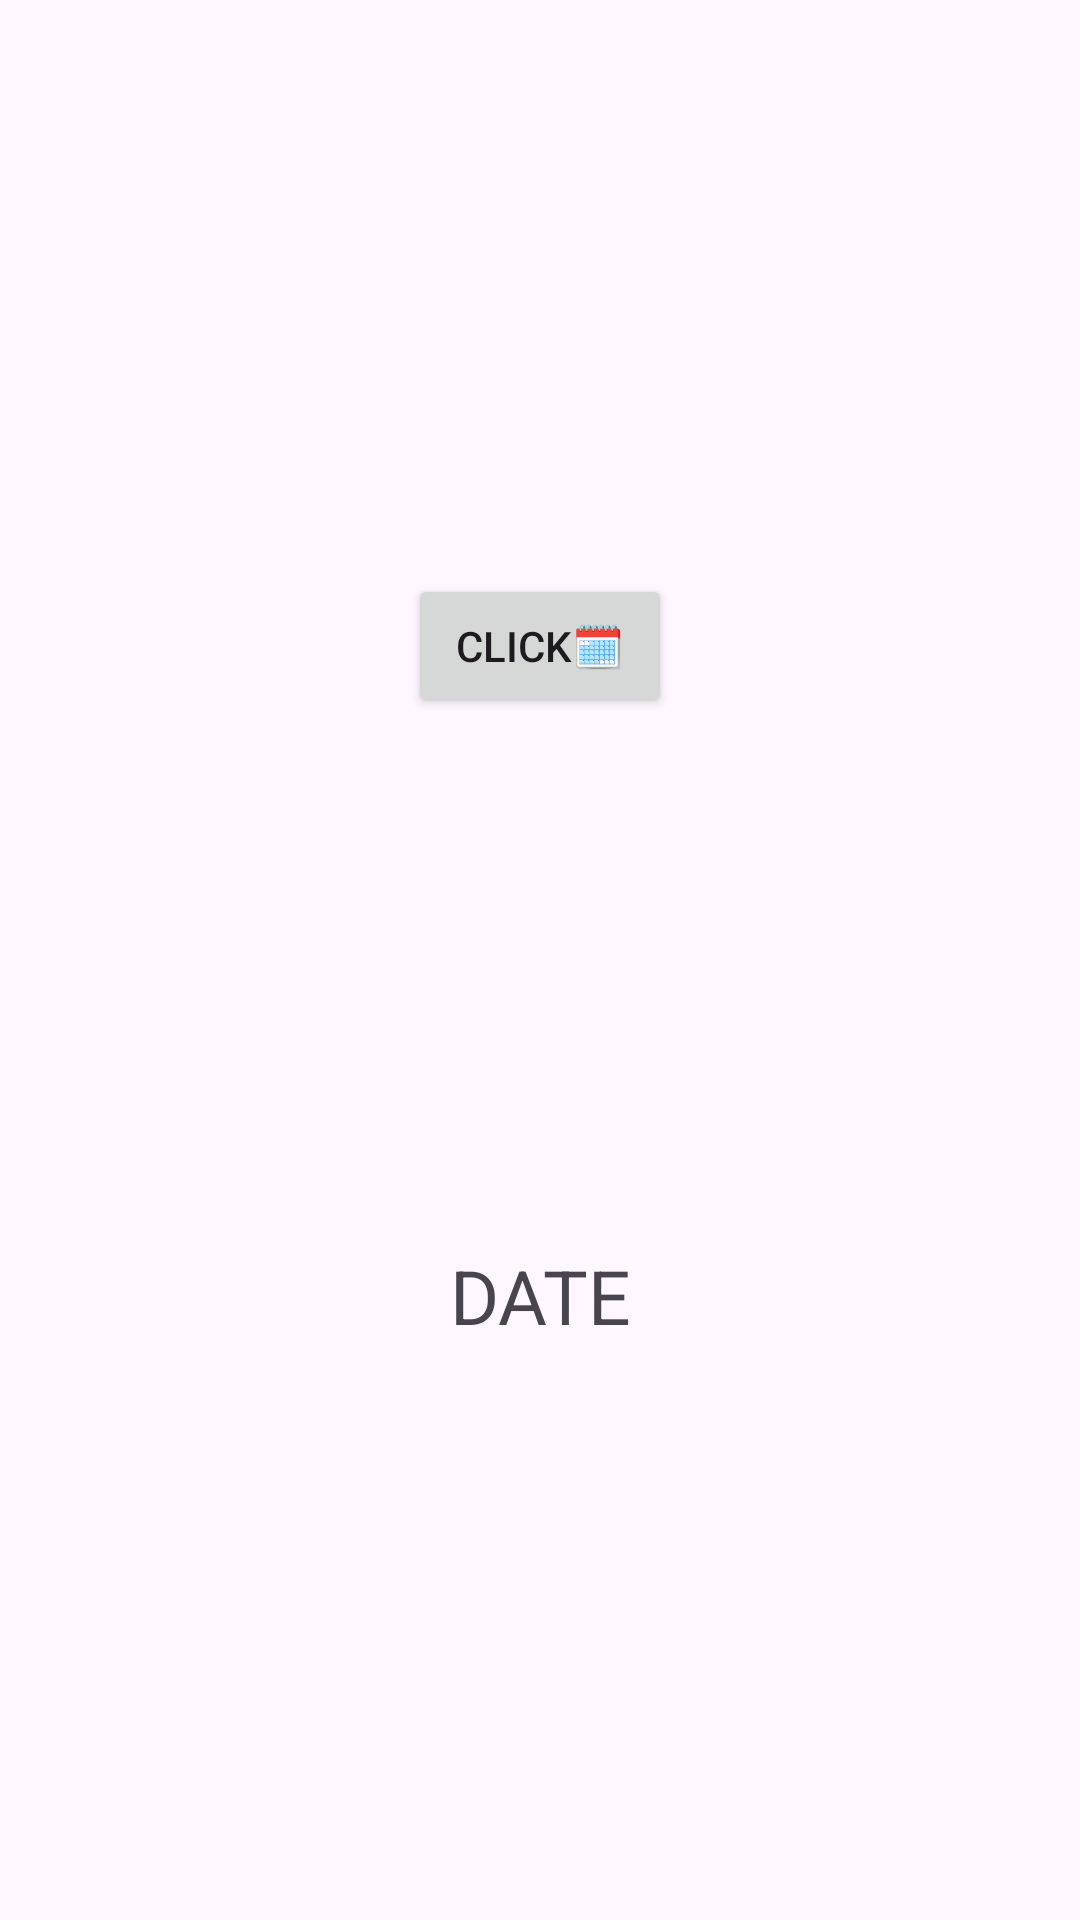

This screen was rendered from an Android layout file. Write that file and the resources it references.
<!-- AndroidManifest.xml: application theme Theme.Calenderview -->
<!-- res/layout/activity_main.xml -->
<?xml version="1.0" encoding="utf-8"?>
<androidx.constraintlayout.widget.ConstraintLayout
    xmlns:android="http://schemas.android.com/apk/res/android"
    xmlns:app="http://schemas.android.com/apk/res-auto"
    xmlns:tools="http://schemas.android.com/tools"
    android:id="@+id/main"
    android:layout_width="match_parent"
    android:layout_height="match_parent"
    android:paddingBottom="16dp"
    android:paddingLeft="16dp"
    android:paddingRight="16dp"
    android:paddingTop="16dp"
    tools:context="com.example.calenderview.MainActivity">

    <Button
        android:id="@+id/btnGoCalender"
        android:layout_width="wrap_content"
        android:layout_height="wrap_content"
        android:text="Click🗓"
        app:layout_constraintTop_toTopOf="parent"
        app:layout_constraintBottom_toTopOf="@id/date"
        app:layout_constraintStart_toStartOf="parent"
        app:layout_constraintEnd_toEndOf="parent"/>

    <TextView
        android:id="@+id/date"
        android:layout_width="wrap_content"
        android:layout_height="wrap_content"
        android:textSize="25sp"
        android:text="DATE"
        android:textAlignment="center"
        app:layout_constraintTop_toBottomOf="@id/btnGoCalender"
        app:layout_constraintBottom_toBottomOf="parent"
        app:layout_constraintStart_toStartOf="parent"
        app:layout_constraintEnd_toEndOf="parent"/>
</androidx.constraintlayout.widget.ConstraintLayout>
<!-- resources referenced by this layout -->
<resources>
  <style name="Theme.Calenderview" parent="Base.Theme.Calenderview" />
  <style name="Base.Theme.Calenderview" parent="Theme.Material3.DayNight.NoActionBar">
          
          
      </style>
</resources>
